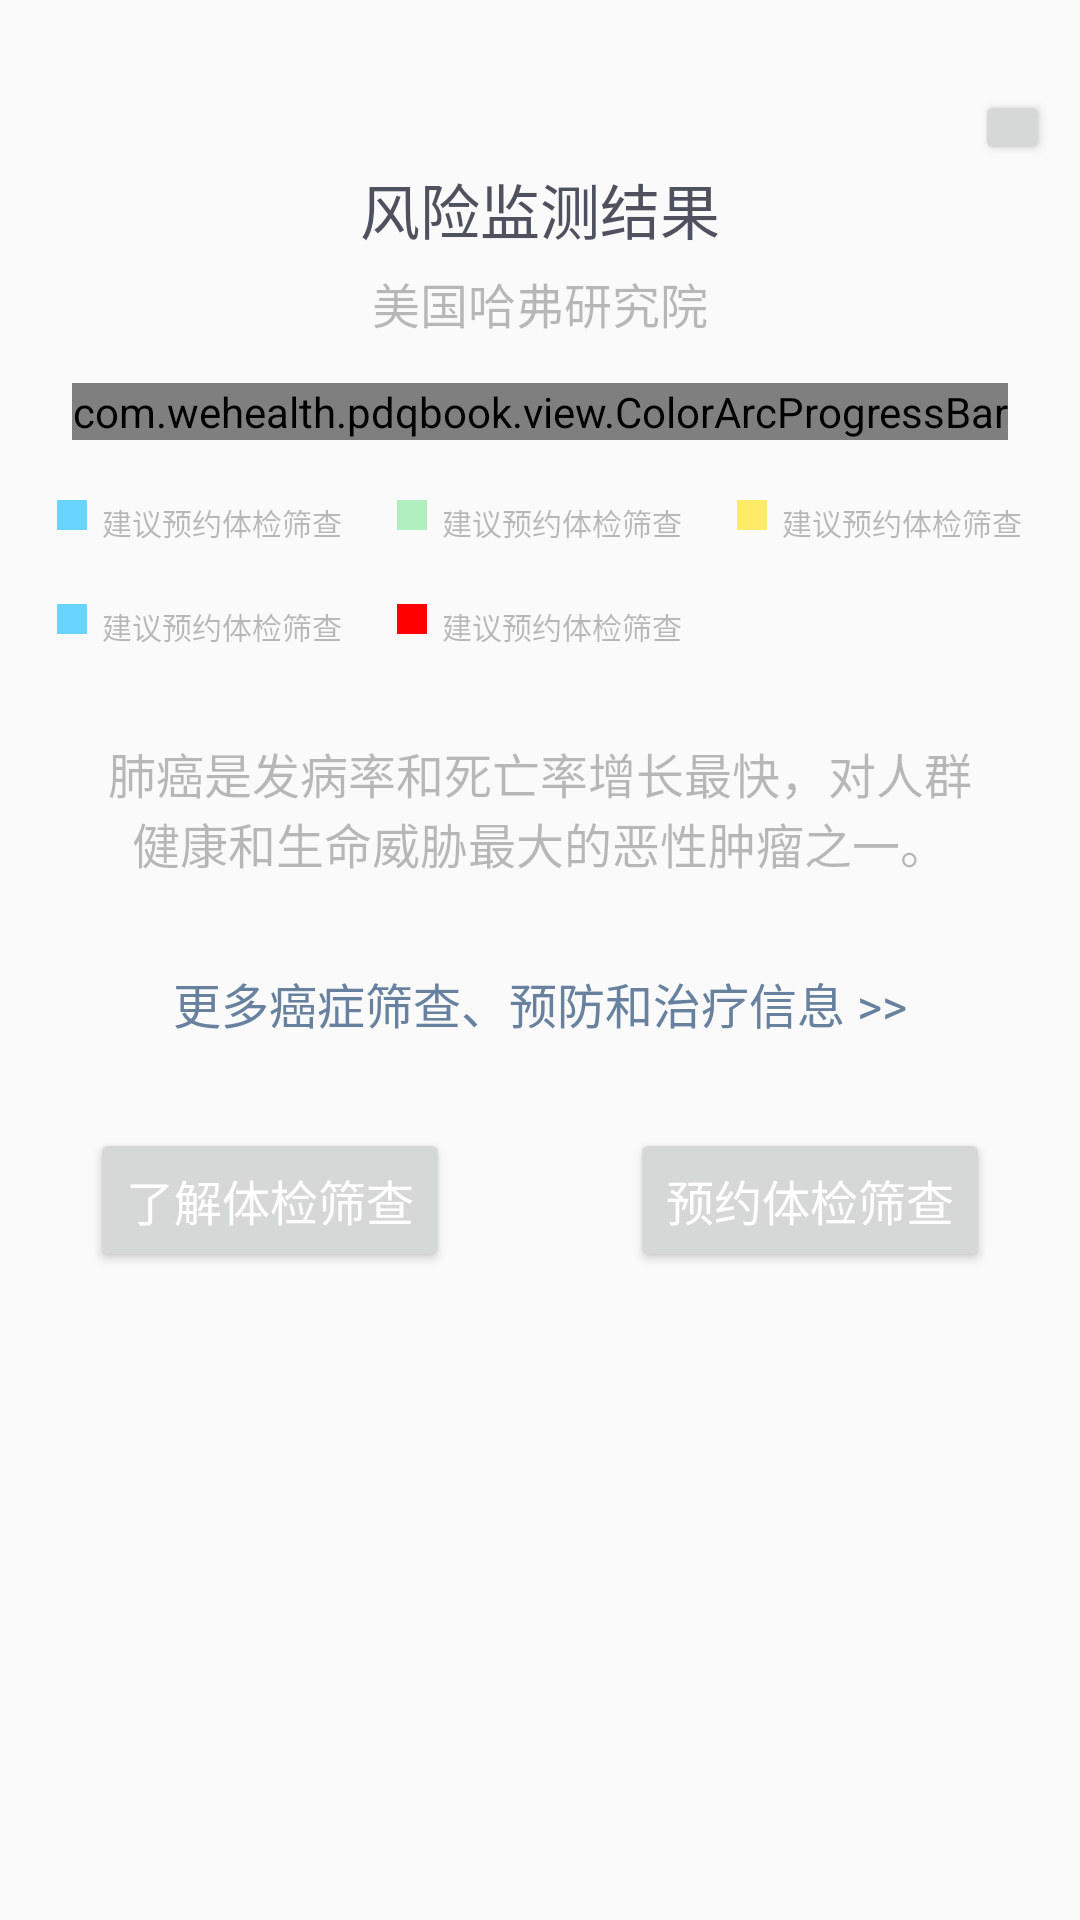

Write the Android layout XML for this screen, with the resource values it uses.
<!-- AndroidManifest.xml: application theme AppTheme -->
<!-- res/layout/fragment_risk_result.xml -->
<RelativeLayout xmlns:android="http://schemas.android.com/apk/res/android"
    xmlns:app="http://schemas.android.com/apk/res-auto"
    xmlns:tools="http://schemas.android.com/tools"
    android:layout_width="match_parent"
    android:layout_height="match_parent"
    tools:context="com.wehealth.pdqbook.fragment.RiskResultFragment">

    <ScrollView
        android:layout_width="match_parent"
        android:layout_height="match_parent">

        <LinearLayout
            android:layout_width="match_parent"
            android:layout_height="wrap_content"
            android:gravity="center_horizontal"
            android:orientation="vertical">

            <Button
                android:id="@+id/risk_result_back"
                android:layout_width="25dp"
                android:layout_height="25dp"
                android:layout_alignParentRight="true"
                android:layout_gravity="right"
                android:layout_marginRight="10dp"
                android:layout_marginTop="@dimen/risk_title_top_padding" />

            <TextView
                android:id="@+id/risk_result_title"
                android:layout_width="wrap_content"
                android:layout_height="wrap_content"
                android:layout_centerHorizontal="true"
                android:text="@string/risk_result"
                android:textColor="@color/color_navy"
                android:textSize="@dimen/main_page_title_size" />

            <TextView
                android:id="@+id/risk_result_title_sub"
                android:layout_width="wrap_content"
                android:layout_height="wrap_content"
                android:layout_below="@id/risk_result_title"
                android:layout_centerHorizontal="true"
                android:layout_marginTop="@dimen/risk_sub_title_top_padding"
                android:text="@string/risk_result_sub_title"
                android:textColor="@color/color_popwindow"
                android:textSize="@dimen/main_page_title_sub_size" />

            <com.wehealth.pdqbook.view.ColorArcProgressBar
                android:id="@+id/score_progress_bar"
                android:layout_width="wrap_content"
                android:layout_height="wrap_content"
                android:layout_below="@id/risk_result_title_sub"
                android:layout_centerHorizontal="true"
                android:layout_marginTop="15dp"
                app:back_color="@android:color/darker_gray"
                app:back_width="20dp"
                app:front_width="19dp"
                app:is_need_content="true"
                app:is_need_title="false"
                app:is_need_unit="true"
                app:max_value="100"
                app:string_title=""
                app:string_unit="km/h"
                app:total_engle="270" />


            <LinearLayout
                android:id="@+id/risk_result_desc_1"
                android:layout_width="match_parent"
                android:layout_height="wrap_content"
                android:layout_marginTop="20dp"
                android:orientation="horizontal"
                android:paddingLeft="10dp"
                android:paddingRight="10dp">

                <LinearLayout
                    android:layout_width="match_parent"
                    android:layout_height="wrap_content"
                    android:layout_weight="1"
                    android:gravity="center_horizontal"
                    android:orientation="horizontal">

                    <View
                        android:layout_width="@dimen/risk_sub_text_small"
                        android:layout_height="@dimen/risk_sub_text_small"
                        android:background="@color/color_arc_blue" />

                    <TextView
                        android:layout_width="wrap_content"
                        android:layout_height="wrap_content"
                        android:layout_marginLeft="@dimen/risk_sub_title_top_padding"
                        android:text="@string/advise_0_2"
                        android:textColor="@color/color_text_gray"
                        android:textSize="@dimen/risk_sub_text_small" />
                </LinearLayout>

                <LinearLayout
                    android:layout_width="match_parent"
                    android:layout_height="wrap_content"
                    android:layout_weight="1"
                    android:gravity="center_horizontal"
                    android:orientation="horizontal">

                    <View
                        android:layout_width="@dimen/risk_sub_text_small"
                        android:layout_height="@dimen/risk_sub_text_small"
                        android:background="@color/color_arc_green" />

                    <TextView
                        android:layout_width="wrap_content"
                        android:layout_height="wrap_content"
                        android:layout_marginLeft="@dimen/risk_sub_title_top_padding"
                        android:text="@string/advise_2_4"
                        android:textColor="@color/color_text_gray"
                        android:textSize="@dimen/risk_sub_text_small" />
                </LinearLayout>

                <LinearLayout
                    android:layout_width="match_parent"
                    android:layout_height="wrap_content"
                    android:layout_weight="1"
                    android:gravity="center_horizontal"
                    android:orientation="horizontal">

                    <View
                        android:layout_width="@dimen/risk_sub_text_small"
                        android:layout_height="@dimen/risk_sub_text_small"
                        android:background="@color/color_arc_yellow" />

                    <TextView
                        android:layout_width="wrap_content"
                        android:layout_height="wrap_content"
                        android:layout_marginLeft="@dimen/risk_sub_title_top_padding"
                        android:text="@string/advise_4_6"
                        android:textColor="@color/color_text_gray"
                        android:textSize="@dimen/risk_sub_text_small" />
                </LinearLayout>
            </LinearLayout>

            <LinearLayout
                android:id="@+id/risk_result_desc_2"
                android:layout_width="match_parent"
                android:layout_height="wrap_content"
                android:layout_marginTop="20dp"
                android:orientation="horizontal"
                android:paddingLeft="10dp"
                android:paddingRight="10dp">

                <LinearLayout
                    android:layout_width="match_parent"
                    android:layout_height="wrap_content"
                    android:layout_weight="1"
                    android:gravity="center_horizontal"
                    android:orientation="horizontal">

                    <View
                        android:layout_width="@dimen/risk_sub_text_small"
                        android:layout_height="@dimen/risk_sub_text_small"
                        android:background="@color/color_arc_blue" />

                    <TextView
                        android:layout_width="wrap_content"
                        android:layout_height="wrap_content"
                        android:layout_marginLeft="@dimen/risk_sub_title_top_padding"
                        android:text="@string/advise_0_2"
                        android:textColor="@color/color_text_gray"
                        android:textSize="@dimen/risk_sub_text_small" />
                </LinearLayout>

                <LinearLayout
                    android:layout_width="match_parent"
                    android:layout_height="wrap_content"
                    android:layout_weight="1"
                    android:gravity="center_horizontal"
                    android:orientation="horizontal">

                    <View
                        android:layout_width="@dimen/risk_sub_text_small"
                        android:layout_height="@dimen/risk_sub_text_small"
                        android:background="@color/color_arc_red" />

                    <TextView
                        android:layout_width="wrap_content"
                        android:layout_height="wrap_content"
                        android:layout_marginLeft="@dimen/risk_sub_title_top_padding"
                        android:text="@string/advise_2_4"
                        android:textColor="@color/color_text_gray"
                        android:textSize="@dimen/risk_sub_text_small" />
                </LinearLayout>

                <RelativeLayout
                    android:layout_width="match_parent"
                    android:layout_height="wrap_content"
                    android:layout_weight="1" />
            </LinearLayout>

            <TextView
                android:layout_width="match_parent"
                android:layout_height="wrap_content"
                android:padding="30dp"
                android:gravity="center"
                android:text="@string/feiai_warning"
                android:textColor="@color/color_text_gray"
                android:textSize="@dimen/main_page_title_sub_size"/>

            <TextView
                android:layout_width="match_parent"
                android:layout_height="wrap_content"
                android:id="@+id/risk_result_more_info"
                android:gravity="center"
                android:text="@string/more_feiai_info"
                android:textColor="@color/color_text_navy"
                android:textSize="@dimen/main_page_title_sub_size"/>

            <RelativeLayout
                android:layout_width="match_parent"
                android:layout_height="wrap_content"
                android:padding="30dp">
                <Button
                    android:layout_width="wrap_content"
                    android:layout_height="wrap_content"
                    android:id="@+id/risk_result_realize"
                    android:layout_alignParentLeft="true"
                    android:text="@string/realize_health_examination"
                    android:textSize="@dimen/main_page_title_sub_size"
                    android:textColor="@android:color/white"/>

                <Button
                    android:layout_width="wrap_content"
                    android:layout_height="wrap_content"
                    android:id="@+id/risk_result_order"
                    android:layout_alignParentRight="true"
                    android:text="@string/order_health_examination"
                    android:textSize="@dimen/main_page_title_sub_size"
                    android:textColor="@android:color/white"/>
            </RelativeLayout>
        </LinearLayout>
    </ScrollView>

</RelativeLayout>
<!-- resources referenced by this layout -->
<resources>
  <color name="color_arc_blue">#68d4ff</color>
  <color name="color_arc_green">#b1eec0</color>
  <color name="color_arc_red">#ff0000</color>
  <color name="color_arc_yellow">#ffeb67</color>
  <color name="color_navy">#4F515F</color>
  <color name="color_popwindow">#44000000</color>
  <color name="color_text_gray">#44000000</color>
  <color name="color_text_navy">#67819e</color>
  <dimen name="main_page_title_size">20sp</dimen>
  <dimen name="main_page_title_sub_size">16sp</dimen>
  <dimen name="risk_sub_text_small">10sp</dimen>
  <dimen name="risk_sub_title_top_padding">5dp</dimen>
  <dimen name="risk_title_top_padding">30dp</dimen>
  <string name="advise_0_2">建议预约体检筛查</string>
  <string name="advise_2_4">建议预约体检筛查</string>
  <string name="advise_4_6">建议预约体检筛查</string>
  <string name="feiai_warning">肺癌是发病率和死亡率增长最快，对人群健康和生命威胁最大的恶性肿瘤之一。</string>
  <string name="more_feiai_info">更多癌症筛查、预防和治疗信息 &gt;&gt;</string>
  <string name="order_health_examination">预约体检筛查</string>
  <string name="realize_health_examination">了解体检筛查</string>
  <string name="risk_result">风险监测结果</string>
  <string name="risk_result_sub_title">美国哈弗研究院</string>
  <style name="AppTheme" parent="Theme.AppCompat.Light.DarkActionBar">
          
          <item name="colorPrimary">@color/colorPrimary</item>
          <item name="colorPrimaryDark">@color/colorPrimaryDark</item>
          <item name="colorAccent">@color/colorAccent</item>
          <item name="windowActionBar">false</item>
          <item name="windowNoTitle">true</item>
          <item name="android:windowAnimationStyle">@style/activity_animation</item>
      </style>
  <color name="colorPrimary">#4f5160</color>
  <color name="colorPrimaryDark">#4f5160</color>
  <color name="colorAccent">#FF4081</color>
  <style name="activity_animation">
          <item name="android:activityOpenEnterAnimation">@anim/slide_right_in</item>
          <item name="android:activityOpenExitAnimation">@anim/slide_left_out</item>
          <item name="android:activityCloseEnterAnimation">@anim/slide_left_in</item>
          <item name="android:activityCloseExitAnimation">@anim/slide_right_out</item>
      </style>
</resources>
